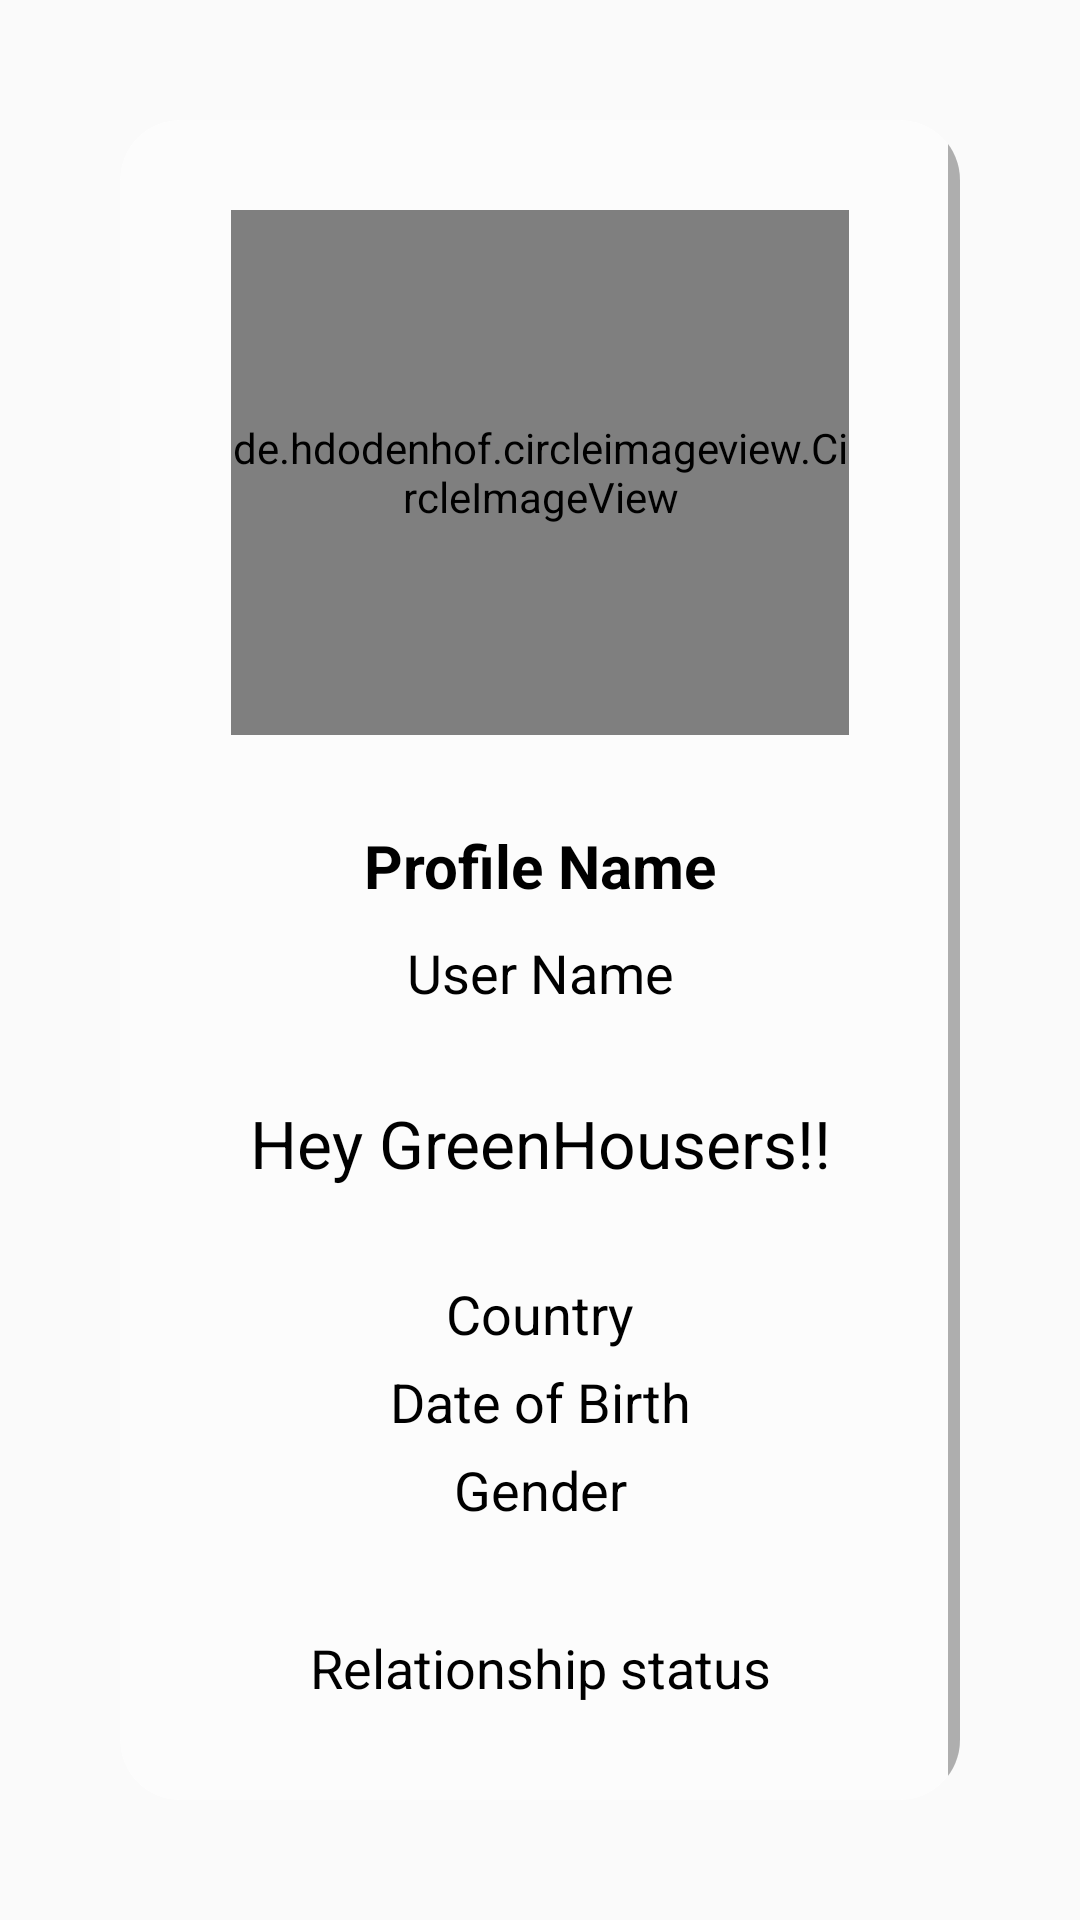

This screen was rendered from an Android layout file. Write that file and the resources it references.
<!-- AndroidManifest.xml: application theme AppTheme -->
<!-- res/layout/activity_person_profile.xml -->
<?xml version="1.0" encoding="utf-8"?>
<LinearLayout xmlns:android="http://schemas.android.com/apk/res/android" xmlns:app="http://schemas.android.com/apk/res-auto" android:id="@+id/register_account_link" android:background="@drawable/background" android:layout_width="match_parent" android:layout_height="match_parent">
    <androidx.cardview.widget.CardView android:layout_gravity="center" android:id="@+id/cardView" android:layout_width="match_parent" android:layout_height="wrap_content" android:layout_marginLeft="40dp" android:layout_marginTop="40dp" android:layout_marginRight="40dp" android:layout_marginBottom="40dp" android:layout_alignParentLeft="true" android:layout_alignParentTop="true" android:layout_alignParentRight="true" android:layout_alignParentBottom="true" android:layout_alignParentStart="true" android:layout_alignParentEnd="true" app:cardBackgroundColor="#88ffffff" app:cardCornerRadius="20dp" app:cardElevation="0dp" app:layout_constraintBottom_toBottomOf="0" app:layout_constraintEnd_toEndOf="0" app:layout_constraintHorizontal_bias="0.523" app:layout_constraintStart_toStartOf="0" app:layout_constraintTop_toTopOf="0" app:layout_constraintVertical_bias="0.406">
        <ScrollView android:layout_gravity="center" android:background="#00ffffff" android:layout_width="match_parent" android:layout_height="match_parent">
            <LinearLayout android:orientation="vertical" android:layout_width="match_parent" android:layout_height="wrap_content">
                <de.hdodenhof.circleimageview.CircleImageView android:layout_gravity="center" android:id="@+id/person_profile_pic" android:layout_width="206dp" android:layout_height="175dp" android:layout_marginLeft="102dp" android:layout_marginTop="30dp" android:layout_marginRight="100dp" android:src="@drawable/profile" android:layout_alignParentLeft="true" android:layout_alignParentTop="true" android:layout_alignParentRight="true" android:foregroundGravity="center" android:layout_marginStart="100dp" android:layout_marginEnd="100dp" android:layout_alignParentStart="true" android:layout_alignParentEnd="true"/>
                <TextView android:textSize="20sp" android:textStyle="bold" android:textColor="@android:color/background_dark" android:gravity="center_horizontal" android:id="@+id/person_profile_full_name" android:layout_width="match_parent" android:layout_height="wrap_content" android:layout_marginTop="30dp" android:text="@string/profile_namep" android:layout_below="@+id/person_profile_pic" android:textAllCaps="false" android:textAlignment="center"/>
                <TextView android:textSize="18sp" android:textColor="@android:color/background_dark" android:gravity="center_horizontal" android:id="@+id/person_username" android:layout_width="match_parent" android:layout_height="wrap_content" android:layout_marginTop="10dp" android:text="@string/user_namep" android:layout_below="@+id/person_profile_full_name" android:textAllCaps="false" android:textAlignment="center"/>
                <TextView android:textSize="22sp" android:textColor="@android:color/background_dark" android:gravity="center_horizontal" android:id="@+id/person_profile_status" android:layout_width="match_parent" android:layout_height="wrap_content" android:layout_marginTop="30dp" android:layout_marginBottom="30dp" android:text="@string/hey_hii_hiw_are_you_i_am_fine_come_lets_have_an_party" android:layout_below="@+id/person_username" android:textAllCaps="false" android:textAlignment="center"/>
                <TextView android:textSize="18sp" android:textColor="@android:color/background_dark" android:gravity="center_horizontal" android:id="@+id/person_country" android:layout_width="match_parent" android:layout_height="wrap_content" android:text="@string/country" android:layout_below="@+id/person_profile_status" android:textAllCaps="false" android:textAlignment="center"/>
                <TextView android:textSize="18sp" android:textColor="@android:color/background_dark" android:gravity="center_horizontal" android:id="@+id/person_dob" android:layout_width="match_parent" android:layout_height="wrap_content" android:layout_marginTop="5dp" android:text="@string/date_of_birth" android:layout_below="@+id/person_country" android:textAllCaps="false" android:textAlignment="center"/>
                <TextView android:textSize="18sp" android:textColor="@android:color/background_dark" android:gravity="center_horizontal" android:id="@+id/person_gender" android:layout_width="match_parent" android:layout_height="wrap_content" android:layout_marginTop="5dp" android:text="@string/gender" android:layout_below="@+id/person_dob" android:textAllCaps="false" android:textAlignment="center"/>
                <TextView android:textSize="18sp" android:textColor="@android:color/background_dark" android:gravity="center_horizontal" android:id="@+id/person_relationship_status" android:layout_width="match_parent" android:layout_height="wrap_content" android:layout_marginTop="35dp" android:layout_marginBottom="40dp" android:text="@string/relationship_status" android:layout_below="@+id/person_dob" android:textAllCaps="false" android:textAlignment="center"/>
            </LinearLayout>
        </ScrollView>
    </androidx.cardview.widget.CardView>
</LinearLayout>
<!-- resources referenced by this layout -->
<resources>
  <string name="country">Country</string>
  <string name="date_of_birth">Date of Birth</string>
  <string name="gender">Gender</string>
  <string name="hey_hii_hiw_are_you_i_am_fine_come_lets_have_an_party">Hey GreenHousers!!</string>
  <string name="profile_namep">Profile Name</string>
  <string name="relationship_status">Relationship status</string>
  <string name="user_namep">User Name</string>
  <color name="colorAccent">#03dac5</color>
  <color name="colorPrimary">#5ceaaf</color>
  <color name="colorPrimaryDark">#00e186</color>
  <style name="Theme.AppCompat.Light" parent="@style/Base.Theme.AppCompat.Light">
      </style>
  <style name="Base.Theme.AppCompat.Light" parent="@style/Base.V7.Theme.AppCompat.Light">
      </style>
  <style name="Widget.AppCompat.TextView" parent="@style/Base.Widget.AppCompat.TextView">
      </style>
  <dimen name="abc_action_bar_default_height_material">56dp</dimen>
  <style name="Widget.AppCompat.ActionMode" parent="@style/Base.Widget.AppCompat.ActionMode">
      </style>
  <style name="AlertDialog.AppCompat.Light" parent="@style/Base.AlertDialog.AppCompat.Light">
      </style>
  <style name="Widget.AppCompat.ButtonBar" parent="@style/Base.Widget.AppCompat.ButtonBar">
      </style>
  <style name="Widget.AppCompat.Button" parent="@style/Base.Widget.AppCompat.Button">
      </style>
  <color name="accent_material_light">@color/material_deep_teal_500</color>
  <color name="background_floating_material_light">@android:color/white</color>
  <color name="button_material_light">#ffd6d7d7</color>
  <color name="ripple_material_light">#1f000000</color>
  <color name="error_color_material_light">#ff5722</color>
  <color name="primary_material_light">@color/material_grey_100</color>
  <color name="primary_dark_material_light">@color/material_grey_600</color>
  <dimen name="abc_dialog_corner_radius_material">2dp</dimen>
  <dimen name="abc_dialog_padding_material">24dp</dimen>
  <style name="Widget.AppCompat.EditText" parent="@style/Base.Widget.AppCompat.EditText">
      </style>
  <style name="Widget.AppCompat.ImageButton" parent="@style/Base.Widget.AppCompat.ImageButton">
      </style>
  <dimen name="abc_list_item_height_material">64dp</dimen>
  <dimen name="abc_list_item_height_large_material">80dp</dimen>
  <dimen name="abc_list_item_height_small_material">48dp</dimen>
  <dimen name="abc_list_item_padding_horizontal_material">@dimen/abc_action_bar_content_inset_material</dimen>
  <style name="Theme.AppCompat.CompactMenu" parent="@style/Base.Theme.AppCompat.CompactMenu">
      </style>
  <dimen name="abc_panel_menu_list_width">296dp</dimen>
  <style name="Widget.AppCompat.RatingBar" parent="@style/Base.Widget.AppCompat.RatingBar">
      </style>
  <style name="Widget.AppCompat.Light.SearchView" parent="@style/Widget.AppCompat.SearchView">
      </style>
  <style name="Widget.AppCompat.SeekBar" parent="@style/Base.Widget.AppCompat.SeekBar">
      </style>
  <style name="Widget.AppCompat.Spinner" parent="@style/Base.Widget.AppCompat.Spinner">
      </style>
  <style name="Widget.AppCompat.Toolbar" parent="@style/Base.Widget.AppCompat.Toolbar">
      </style>
  <color name="foreground_material_dark">@android:color/white</color>
  <color name="foreground_material_light">@android:color/black</color>
  <color name="background_material_light">@color/material_grey_50</color>
  <dimen name="abc_disabled_alpha_material_light">0.26</dimen>
  <style name="TextAppearance.AppCompat" parent="@style/Base.TextAppearance.AppCompat">
      </style>
  <color name="highlighted_text_material_light">#66009688</color>
  <color name="highlighted_text_material_dark">#6680cbc4</color>
  <style name="Base.Widget.AppCompat.TextView" parent="@android:style/Widget.TextView">
      </style>
  <style name="Widget.AppCompat.ActionButton" parent="@style/Base.Widget.AppCompat.ActionButton">
      </style>
  <style name="Base.AlertDialog.AppCompat.Light" parent="@style/Base.AlertDialog.AppCompat">
      </style>
</resources>
